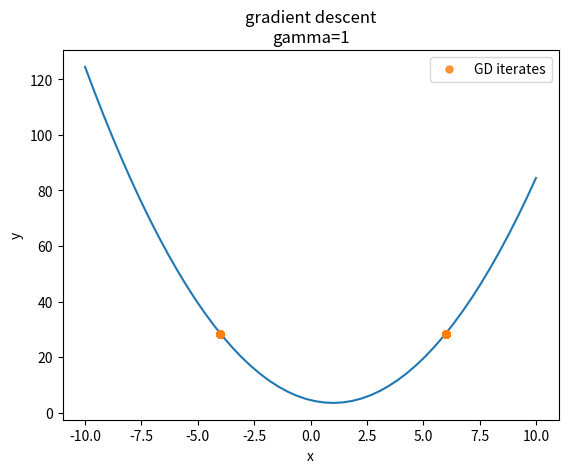

Reproduce this figure in Python. (Note: this script raises an exception after producing the figure.)
import os

import numpy as np
import matplotlib.pyplot as plt


def func(x: float) -> float:
    return (x-1)**2 +3.5

def func_derivative(x: float) -> float:
    return 2 * (x-1)

n_iter = int(1e3)
x_start = 6
x = x_start
gamma = 1
x_list = list()
y_list = list()
x_list.append(x)
y_list.append(func(x))
for it in range(n_iter):
    print(f"iter: {it}")
    # gradient update
    x = x - gamma * func_derivative(x)
    x_list.append(x)
    y_list.append(func(x))
    print(f"x: {x}")
    print(f"f(x): {func(x)}")

xx = np.linspace(-10, 10)
yy = func(xx)
plt.plot(xx, yy)
plt.plot(x_list, y_list, "o", label="GD iterates", alpha=0.8, markersize=5)
plt.xlabel("x")
plt.ylabel("y")
plt.legend(loc="best")
title=f"gradient descent\ngamma={gamma}"
plt.title(title)
figpath = os.path.join("1d_function", f"function_gd_gamma_{gamma}.pdf")
plt.savefig(figpath)
plt.close()
